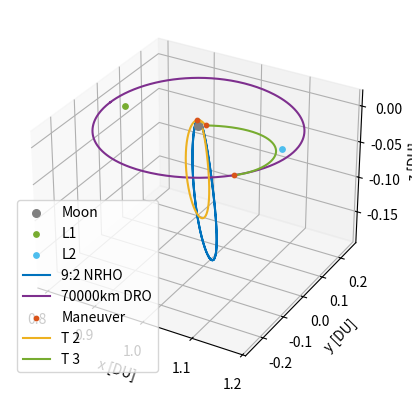

Python code for this plot:
# [redacted]
# AERO 599
# Bicircular Restricted 4 Body Problem
# Earth moon system with solar perturbation

import os
clear = lambda: os.system('clear')
clear()

import numpy as np
from scipy.integrate import solve_ivp
from scipy.optimize import fsolve
import matplotlib.pyplot as plt
# from mpl_toolkits.mplot3d import Axes3D


# MATLAB Default colors
# 1: [0, 0.4470, 0.7410]        Blue
# 2: [0.8500, 0.3250, 0.0980]   Red
# 3: [0.9290, 0.6940, 0.1250]   Yellow
# 4: [0.4940, 0.1840, 0.5560]   Purple
# 5: [0.4660, 0.6740, 0.1880]
# 6: [0.3010, 0.7450, 0.9330]
# 7: [0.6350, 0.0780, 0.1840]


mu = 0.012150585609624  # Earth-Moon system mass ratio
omega_S = 1  # Sun's angular velocity (rev/TU)
mass_S = 1.988416e30 / (5.974e24 + 73.48e21) # Sun's mass ratio relative to the Earth-Moon system
dist_S = 149.6e6 / 384.4e3 # Distance of the sun in Earth-moon distances to EM Barycenter
tol = 1e-12 # Tolerancing for accuracy
Omega0 = 0 # RAAN of sun in EM system (align to vernal equinox)
theta0 = 0 # true anomaly of sun at start
inc = 5.145 * (np.pi/180) # Inclination of moon's orbit (sun's ecliptic with respect to the moon)


# CR3BP Equations of Motion
def cr3bp_equations(t, state, mu):
    # Unpack the state vector
    x, y, z, vx, vy, vz = state
    
    # Distances to primary and secondary
    r1, r2 = r1_r2(x, y, z, mu)

    # Equations of motion
    ax = 2*vy + x - (1 - mu)*(x + mu)/r1**3 - mu*(x - (1 - mu))/r2**3
    ay = -2*vx + y - (1 - mu)*y/r1**3 - mu*y/r2**3
    az = -(1 - mu)*z/r1**3 - mu*z/r2**3
    
    return [vx, vy, vz, ax, ay, az]


# BCR4BP Equations of Motion
def bcr4bp_equations(t, state, mu, inc, Omega, theta0):
    # Unpack the state vector
    x, y, z, vx, vy, vz = state

    # Distances to primary and secondary
    r1, r2 = r1_r2(x, y, z, mu)

    # Accelerations from the Sun's gravity (transformed)
    a_Sx, a_Sy, a_Sz = sun_acceleration(x, y, z, t, inc, Omega, theta0)

    # Full equations of motion with Coriolis and Sun's effect
    ax = 2 * vy + x - (1 - mu) * (x + mu) / r1**3 - mu * (x - (1 - mu)) / r2**3 + a_Sx
    ay = -2 * vx + y - (1 - mu) * y / r1**3 - mu * y / r2**3 + a_Sy
    az = -(1 - mu) * z / r1**3 - mu * z / r2**3 + a_Sz  

    return [vx, vy, vz, ax, ay, az]


# Sun's position as a function of time (circular motion)
def sun_position(t, inc, Omega0, theta0):
    # Sun's position in the equatorial plane (circular motion)
    r_Sx = dist_S * (np.cos((t+theta0) - Omega0) * np.cos(Omega0) - np.sin((t+theta0) - Omega0) * np.sin(Omega0) * np.cos(inc))
    r_Sy = dist_S * (np.cos((t+theta0) - Omega0) * np.sin(Omega0) + np.sin(- (t+theta0) - Omega0) * np.cos(Omega0) * np.cos(inc))
    r_Sz = dist_S * (np.sin((t+theta0) - Omega0) * np.sin(inc))
    # r_S= np.array([r_Sx_eq, r_Sy_eq, r_Sz_eq])
    # return r_S[0], r_S[1], r_S[2]
    return r_Sx, r_Sy, r_Sz


r_Sx0, r_Sy0, r_Sz0 = sun_position(0, inc, Omega0, theta0)
r_Sx1, r_Sy1, r_Sz1 = sun_position(np.pi/6, inc, Omega0, theta0)
r_Sx2, r_Sy2, r_Sz2 = sun_position(np.pi/3, inc, Omega0, theta0)
r_Sx3, r_Sy3, r_Sz3 = sun_position(np.pi/2, inc, Omega0, theta0)
r_Sx4, r_Sy4, r_Sz4 = sun_position(2*np.pi/3, inc, Omega0, theta0)
r_Sx5, r_Sy5, r_Sz5 = sun_position(5*np.pi/6, inc, Omega0, theta0)
r_Sx6, r_Sy6, r_Sz6 = sun_position(np.pi, inc, Omega0, theta0)
r_Sx7, r_Sy7, r_Sz7 = sun_position(7*np.pi/6, inc, Omega0, theta0)
r_Sx8, r_Sy8, r_Sz8 = sun_position(4*np.pi/3, inc, Omega0, theta0)
r_Sx9, r_Sy9, r_Sz9 = sun_position(3*np.pi/2, inc, Omega0, theta0)
r_Sx10, r_Sy10, r_Sz10 = sun_position(5*np.pi/3, inc, Omega0, theta0)
r_Sx11, r_Sy11, r_Sz11 = sun_position(11*np.pi/6, inc, Omega0, theta0)


def sun_acceleration(x, y, z, t, inc, Omega, theta0):
    # Get Sun's transformed position
    r_Sx, r_Sy, r_Sz = sun_position(t, inc, Omega, theta0)
    
    # Relative distance to the Sun
    r_S = np.sqrt((x - r_Sx)**2 + (y - r_Sy)**2 + (z - r_Sz)**2)
    dist_S = np.sqrt(r_Sx**2 + r_Sy**2 + r_Sz**2)
    
    # Accelerations
    a_Sx = -mass_S * (x - r_Sx) / r_S**3 - (mass_S * r_Sx) / dist_S**3
    a_Sy = -mass_S * (y - r_Sy) / r_S**3 - (mass_S * r_Sy) / dist_S**3
    a_Sz = -mass_S * (z - r_Sz) / r_S**3 - (mass_S * r_Sz) / dist_S**3
    
    return a_Sx, a_Sy, a_Sz


# Distance from satellite to Earth and Moon
def r1_r2(x, y, z, mu):
    r1 = np.sqrt((x + mu)**2 + y**2 + z**2)  # Distance to Earth
    r2 = np.sqrt((x - (1 - mu))**2 + y**2 + z**2)  # Distance to Moon
    return r1, r2

# Effective potential U(x, y) - Use with jacobi constant
def U(x, y, mu):
    r1, r2 = r1_r2(x, y, mu)
    return 0.5 * (x**2 + y**2) + (1 - mu)/r1 + mu/r2

# Function to find the roots for L1, L2, L3 along the x-axis
def lagrange_x_eq(x, mu, point):
    r1 = abs(x + mu)
    r2 = abs(x - (1 - mu))
    if point == 'L1':
        return x - (1 - mu)/(x + mu)**2 + mu/(x - (1 - mu))**2
    elif point == 'L2':
        return x - (1 - mu)/(x + mu)**2 - mu/(x - (1 - mu))**2
    elif point == 'L3':
        return x + (1 - mu)/(x + mu)**2 + mu/(x - (1 - mu))**2


# Solving for L1, L2, L3 along the x-axis
L1_x = fsolve(lagrange_x_eq, 0.8, args=(mu, 'L1'))[0]
L2_x = fsolve(lagrange_x_eq, 1.2, args=(mu, 'L2'))[0]
L3_x = fsolve(lagrange_x_eq, - 1.2, args=(mu, 'L3'))[0]

# Coordinates for L4 and L5 (equilateral triangle points)
L4_x = 0.5 - mu
L4_y = np.sqrt(3) / 2
L5_x = 0.5 - mu
L5_y = -np.sqrt(3) / 2


# Initial Conditions
# RHS FRT
# x0, y0, z0 = -1.15, 0, 0  # Initial position
# vx0, vy0, vz0 = 0, -0.0086882909, 0      # Initial velocity

# state0 is 9:2 NRHO
state0 = [1.0213448959167291E+0,	-4.6715051049863432E-27,	-1.8162633785360355E-1,	-2.3333471915735886E-13,	-1.0177771593237860E-1,	-3.4990116102675334E-12] # 1.5021912429136250E+0 TU period
# state1 is 70000km DRO
state1 = [8.0591079311650515E-1,	2.1618091280991729E-23,	3.4136631163268282E-25,	-8.1806482539864240E-13,	5.1916995982435687E-1,	-5.7262098359472236E-25] # 3.2014543457713667E+0 TU period

time1 = 3.2014543457713667E+0 # TU


# moon distance in km
moondist = (1 - mu - state1[0]) * 384.4e3
# print(moondist): 69937.2 km

# Time span for the propagation 
t_span1 = (0, time1)  # Start and end times
t_span2 = (0, 1*2*np.pi)
# t_eval = np.linspace(0, 29.46, 1000)  # Times to evaluate the solution


# Solve the IVP
sol0_3BPNRHO = solve_ivp(cr3bp_equations, t_span1, state0, args=(mu,), rtol=tol, atol=tol)
sol0_3BPDRO = solve_ivp(cr3bp_equations, t_span1, state1, args=(mu,), rtol=tol, atol=tol)

sol1_4BPNRHO = solve_ivp(bcr4bp_equations, t_span2, state0, args=(mu,inc,Omega0,theta0,), rtol=tol, atol=tol)
sol1_4BPDRO = solve_ivp(bcr4bp_equations, t_span2, state1, args=(mu,inc,Omega0,theta0,), rtol=tol, atol=tol)



# Hypothetical transfer maneuvers
# Starting with 3BP NRHO characteristics, looking for 3BP DRO characteristics

tspant1 = (0,1.5021912429136250/2)
tspant2 = (tspant1[1],tspant1[1] + .955026)
tspant3 = (tspant2[1],tspant2[1] + 1.48964)
tspant4 = (tspant3[1],tspant3[1] + 2*time1)


solT0 = solve_ivp(cr3bp_equations, tspant1, state0, args=(mu,), rtol=tol, atol=tol)
newstate2 = solT0.y[:,-1] + [0, 0, 0, 0, -.02, 0]
solT1 = solve_ivp(bcr4bp_equations, tspant2, newstate2, args=(mu,inc,Omega0,theta0,), rtol=tol, atol=tol)

deltav1 = .02

# Wait for this to cross xy plane (z=0)
newstate3 = solT1.y[:,-1] + [0, 0, 0, .322, .1515, -solT1.y[5,-1] + .0048]
# print(newstate3)
# solT2 = solve_ivp(cr3bp_equations, tspant3, newstate3, args=(mu,), rtol=tol, atol=tol) # Used to check error
solT2 = solve_ivp(bcr4bp_equations, tspant3, newstate3, args=(mu,inc,Omega0,theta0,), rtol=tol, atol=tol)

deltav2 = np.sqrt(.322**2 + .1515**2 +  (-solT1.y[5,-1] + .0048)**2)


# DRO Epoch for targeting
tspanfind = (0,1.9597)
sol0_DROfind = solve_ivp(cr3bp_equations, tspanfind, state1, args=(mu,), rtol=tol, atol=tol)
state1out = sol0_DROfind.y
# check1 = state1out[:,-1] - solT2.y[:,-1]

# print(check1)
# print(np.sqrt(check1[0]**2 + check1[1]**2 + check1[2]**2))

# Wait for this to reach DRO xy conditions
newstate4 = solT2.y[:,-1] + [0, 0, 0, -solT2.y[3,-1] + state1out[3,-1] - .005, -solT2.y[4,-1] + state1out[4,-1] - .005, -solT2.y[5,-1]]
# print(newstate4)
solT3 = solve_ivp(bcr4bp_equations, tspant4, newstate4, args=(mu,inc,Omega0,theta0,), rtol=tol, atol=tol)

deltav3 = np.sqrt((-solT2.y[3,-1] + state1out[3,-1] - .005)**2 + (-solT2.y[4,-1] + state1out[4,-1] - .005)**2 + (-solT2.y[5,-1])**2)

deltav = deltav1 + deltav2 + deltav3
# print('deltav: ', deltav, 'DU/TU')
DUtokm = 384.4e3 # kms in 1 DU
TUtoS = 375190.25852 # s in 1 3BP TU
TUtoS4 = 406074.761647 # s in 1 4BP TU
deltavS = deltav * DUtokm / TUtoS4
print('deltavS: ', deltavS, 'km/s')


# 3D Plotting

# Plot the trajectory
fig = plt.figure()
ax = fig.add_subplot(111, projection='3d')


# Plot the celestial bodies
# ax.scatter(-mu, 0, 0, color='blue', label='Earth', s=100)  # Primary body (Earth)
ax.scatter(1 - mu, 0, 0, color='gray', label='Moon', s=30)  # Secondary body (Moon)

# Plot the Lagrange points
ax.scatter([L1_x], [0], [0], color=[0.4660, 0.6740, 0.1880], s=15, label='L1')
ax.scatter([L2_x], [0], [0], color=[0.3010, 0.7450, 0.9330], s=15, label='L2')

# ax.scatter([L1_x, L2_x, L3_x, L4_x, L5_x], [0, 0, 0, L4_y, L5_y], [0, 0, 0, 0, 0], color='red', s=15, label='Langrage Points')

# Plot the trajectories
ax.plot(sol0_3BPNRHO.y[0], sol0_3BPNRHO.y[1], sol0_3BPNRHO.y[2], color=[0, 0.4470, 0.7410], label='9:2 NRHO')
ax.plot(sol0_3BPDRO.y[0], sol0_3BPDRO.y[1], sol0_3BPDRO.y[2], color=[0.4940, 0.1840, 0.5560], label='70000km DRO')
# ax.plot(sol0_DROfind.y[0], sol0_DROfind.y[1], sol0_DROfind.y[2], color=[0.4940, 0.1840, 0.5560], label='Target DRO')

# ax.plot(solT0.y[0], solT0.y[1], solT0.y[2], color=[0.9290, 0.6940, 0.1250], label='T 1')
ax.scatter([newstate2[0]], [newstate2[1]], [newstate2[2]], color=[0.8500, 0.3250, 0.0980], s=10, label='Maneuver')
ax.plot(solT1.y[0], solT1.y[1], solT1.y[2], color=[0.9290, 0.6940, 0.1250], label='T 2')

ax.scatter([newstate3[0]], [newstate3[1]], [newstate3[2]], color=[0.8500, 0.3250, 0.0980], s=10)
ax.plot(solT2.y[0], solT2.y[1], solT2.y[2], color=[0.4660, 0.6740, 0.1880], label='T 3')

ax.scatter([newstate4[0]], [newstate4[1]], [newstate4[2]], color=[0.8500, 0.3250, 0.0980], s=10)
# ax.plot(solT3.y[0], solT3.y[1], solT3.y[2], color=[0.4660, 0.6740, 0.1880], label='T 4')


# ax.plot(sol1_4BPNRHO.y[0], sol1_4BPNRHO.y[1], sol1_4BPNRHO.y[2], color=[0.9290, 0.6940, 0.1250], label='9:2 NRHO')
# ax.plot(sol1_4BPDRO.y[0], sol1_4BPDRO.y[1], sol1_4BPDRO.y[2], color=[0.4940, 0.1840, 0.5560], label='70000km DRO')


# Labels and plot settings
ax.set_xlabel('x [DU]')
ax.set_ylabel('y [DU]')
ax.set_zlabel('z [DU]')

# ax.set_axis_off()  # Turn off the axes for better visual appeal

ax.legend(loc='best')

# plt.gca().set_aspect('equal', adjustable='box')
plt.show()



